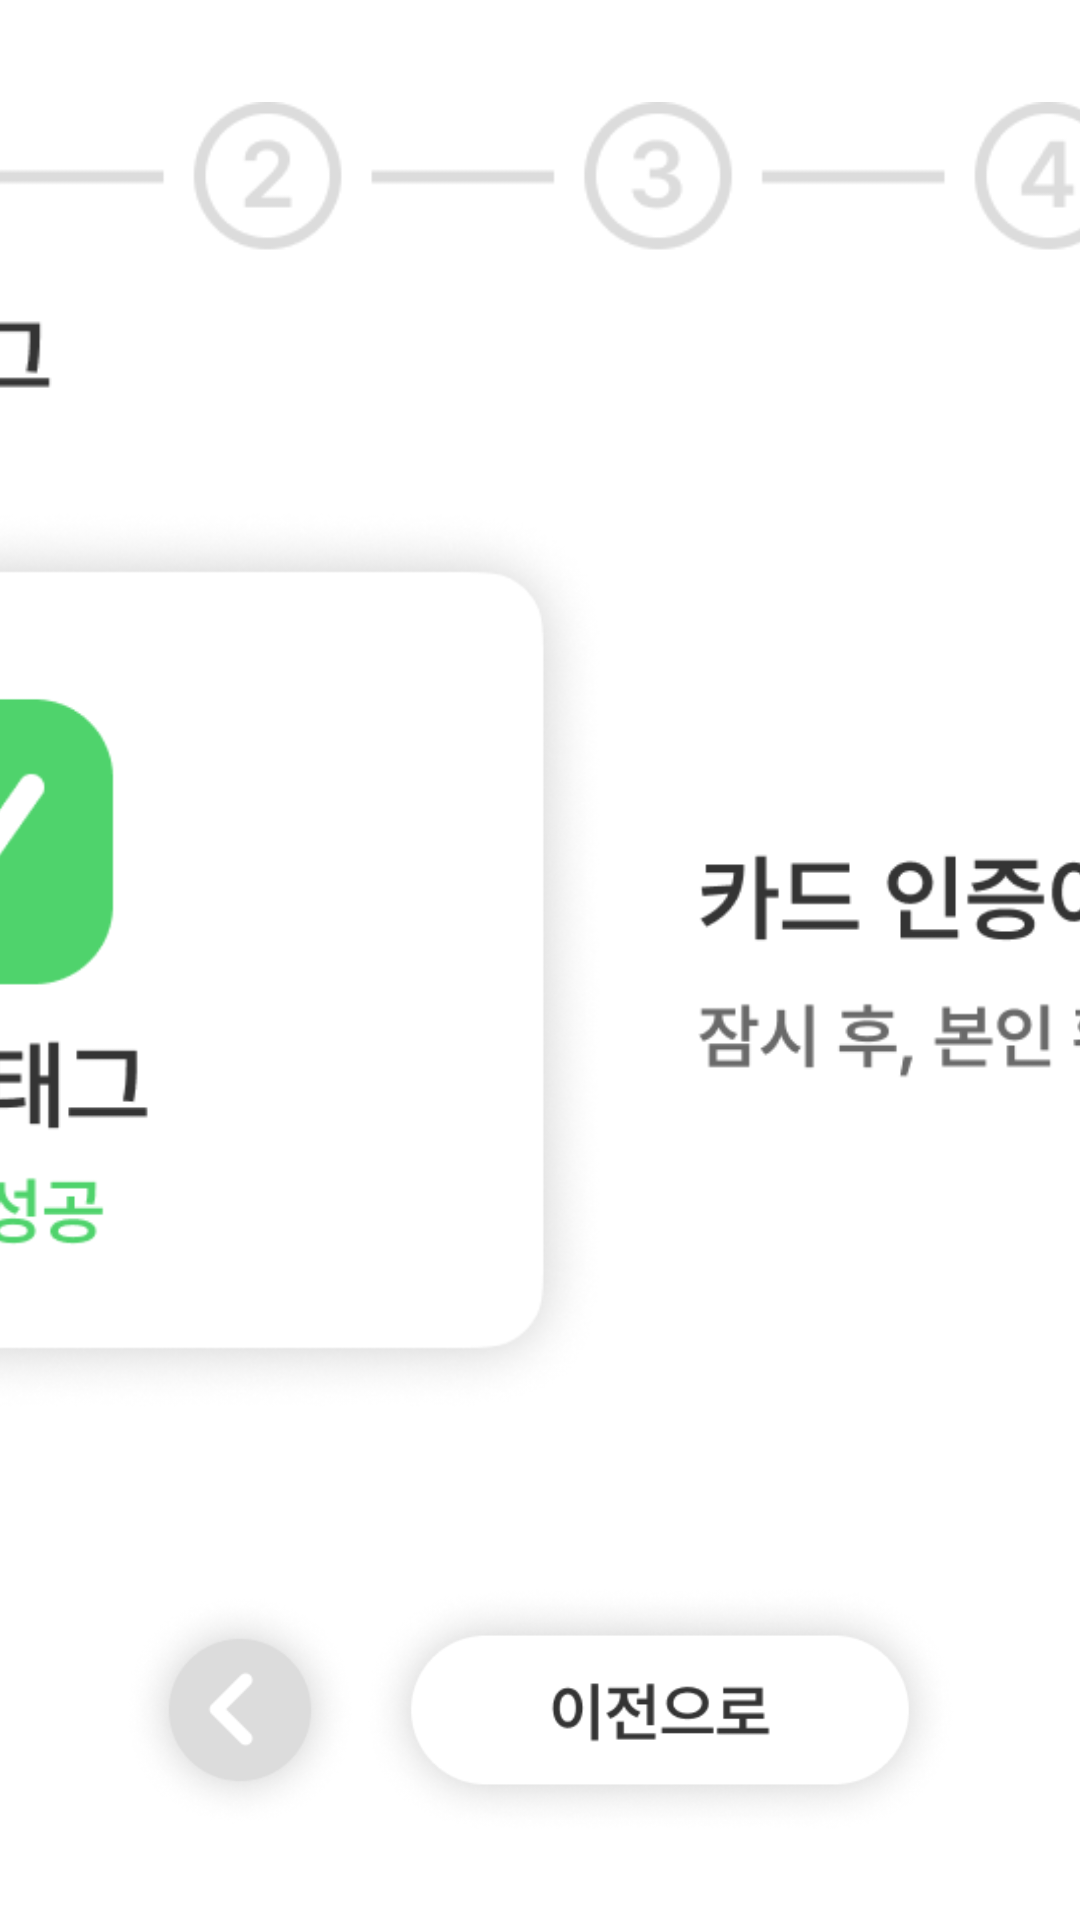

Produce the Android XML layout that renders to this screen, including the resource entries it uses.
<!-- AndroidManifest.xml: application theme Theme.TestApp -->
<!-- res/layout/activity_patient_register1_verify.xml -->
<?xml version="1.0" encoding="utf-8"?>
<androidx.constraintlayout.widget.ConstraintLayout xmlns:android="http://schemas.android.com/apk/res/android"
    xmlns:app="http://schemas.android.com/apk/res-auto"
    xmlns:tools="http://schemas.android.com/tools"
    android:layout_width="match_parent"
    android:layout_height="match_parent"
    tools:context=".patient.register.RegisterActivity1">
    <LinearLayout
        android:gravity="center"
        android:id="@+id/register1_step_layout"
        android:orientation="vertical"
        android:layout_width="wrap_content"
        android:layout_height="wrap_content"
        app:layout_constraintStart_toStartOf="parent"
        app:layout_constraintEnd_toEndOf="parent"
        app:layout_constraintTop_toTopOf="parent"
        android:layout_marginTop="20dp"
        >
        <ImageView
            android:layout_width="650dp"
            android:layout_height="wrap_content"
            android:src="@drawable/register_step1"
            />

    </LinearLayout>
    <LinearLayout
        android:id="@+id/register1_card_tag_layout_verify"
        android:gravity="center"
        android:layout_width="850dp"
        android:layout_height="500dp"
        android:orientation="horizontal"
        app:layout_constraintTop_toTopOf="parent"
        app:layout_constraintBottom_toBottomOf="parent"
        app:layout_constraintStart_toStartOf="parent"
        app:layout_constraintEnd_toEndOf="parent">

        <ImageView
            android:id="@+id/register1_card_tag_verify"
            android:layout_width="425dp"
            android:layout_height="match_parent"
            android:layout_marginEnd="30dp"
            android:src="@drawable/register_card_left_yes"/>

        <ImageView
            android:id="@+id/register1_card_tag_text_verify"
            android:layout_width= "350dp"
            android:layout_height="match_parent"
            android:src="@drawable/register_card_right_yes"/>


    </LinearLayout>


    <LinearLayout
        android:gravity="center"
        android:layout_width="wrap_content"
        android:layout_height="wrap_content"
        android:orientation="horizontal"
        app:layout_constraintEnd_toEndOf="parent"
        app:layout_constraintStart_toStartOf="parent"
        android:layout_marginBottom="20dp"
        app:layout_constraintBottom_toBottomOf="parent" >

        <ImageView

            android:id="@+id/register1_prev_btn"
            android:layout_width="80dp"
            android:layout_height="100dp"
            android:src="@drawable/register1_prev_btn"/>
        <ImageView
            android:id="@+id/register1_prev_text"
            android:layout_width="200dp"
            android:layout_height="100dp"

            android:src="@drawable/register1_prev"/>

    </LinearLayout>



</androidx.constraintlayout.widget.ConstraintLayout>
<!-- resources referenced by this layout -->
<resources>
  <!-- drawable register1_prev: png bitmap (drawable, 22875 bytes) -->
  <!-- drawable register1_prev_btn: png bitmap (drawable, 12945 bytes) -->
  <!-- drawable register_card_left_yes: png bitmap (drawable, 56111 bytes) -->
  <!-- drawable register_card_right_yes: png bitmap (drawable, 11649 bytes) -->
  <!-- drawable register_step1: png bitmap (drawable, 7933 bytes) -->
  <style name="Theme.TestApp" parent="Theme.MaterialComponents.DayNight.DarkActionBar">
          <item name="windowNoTitle">true</item>
          
          <item name="colorPrimary">#DCDCDC</item>
          <item name="colorPrimaryVariant">#DCDCDC</item>
          <item name="colorOnPrimary">@color/white</item>
          
          <item name="colorSecondary">@color/teal_200</item>
          <item name="colorSecondaryVariant">@color/teal_700</item>
          <item name="colorOnSecondary">@color/black</item>
          
          <item name="android:statusBarColor">?attr/colorPrimaryVariant</item>
          
      </style>
  <!-- not gathered from this repository: default colours our renderer supplied (Android Studio template values) -->
  <color name="teal_200">#FF03DAC5</color>
  <color name="teal_700">#FF018786</color>
  <color name="black">#FF000000</color>
  <color name="white">#FFFFFFFF</color>
</resources>
